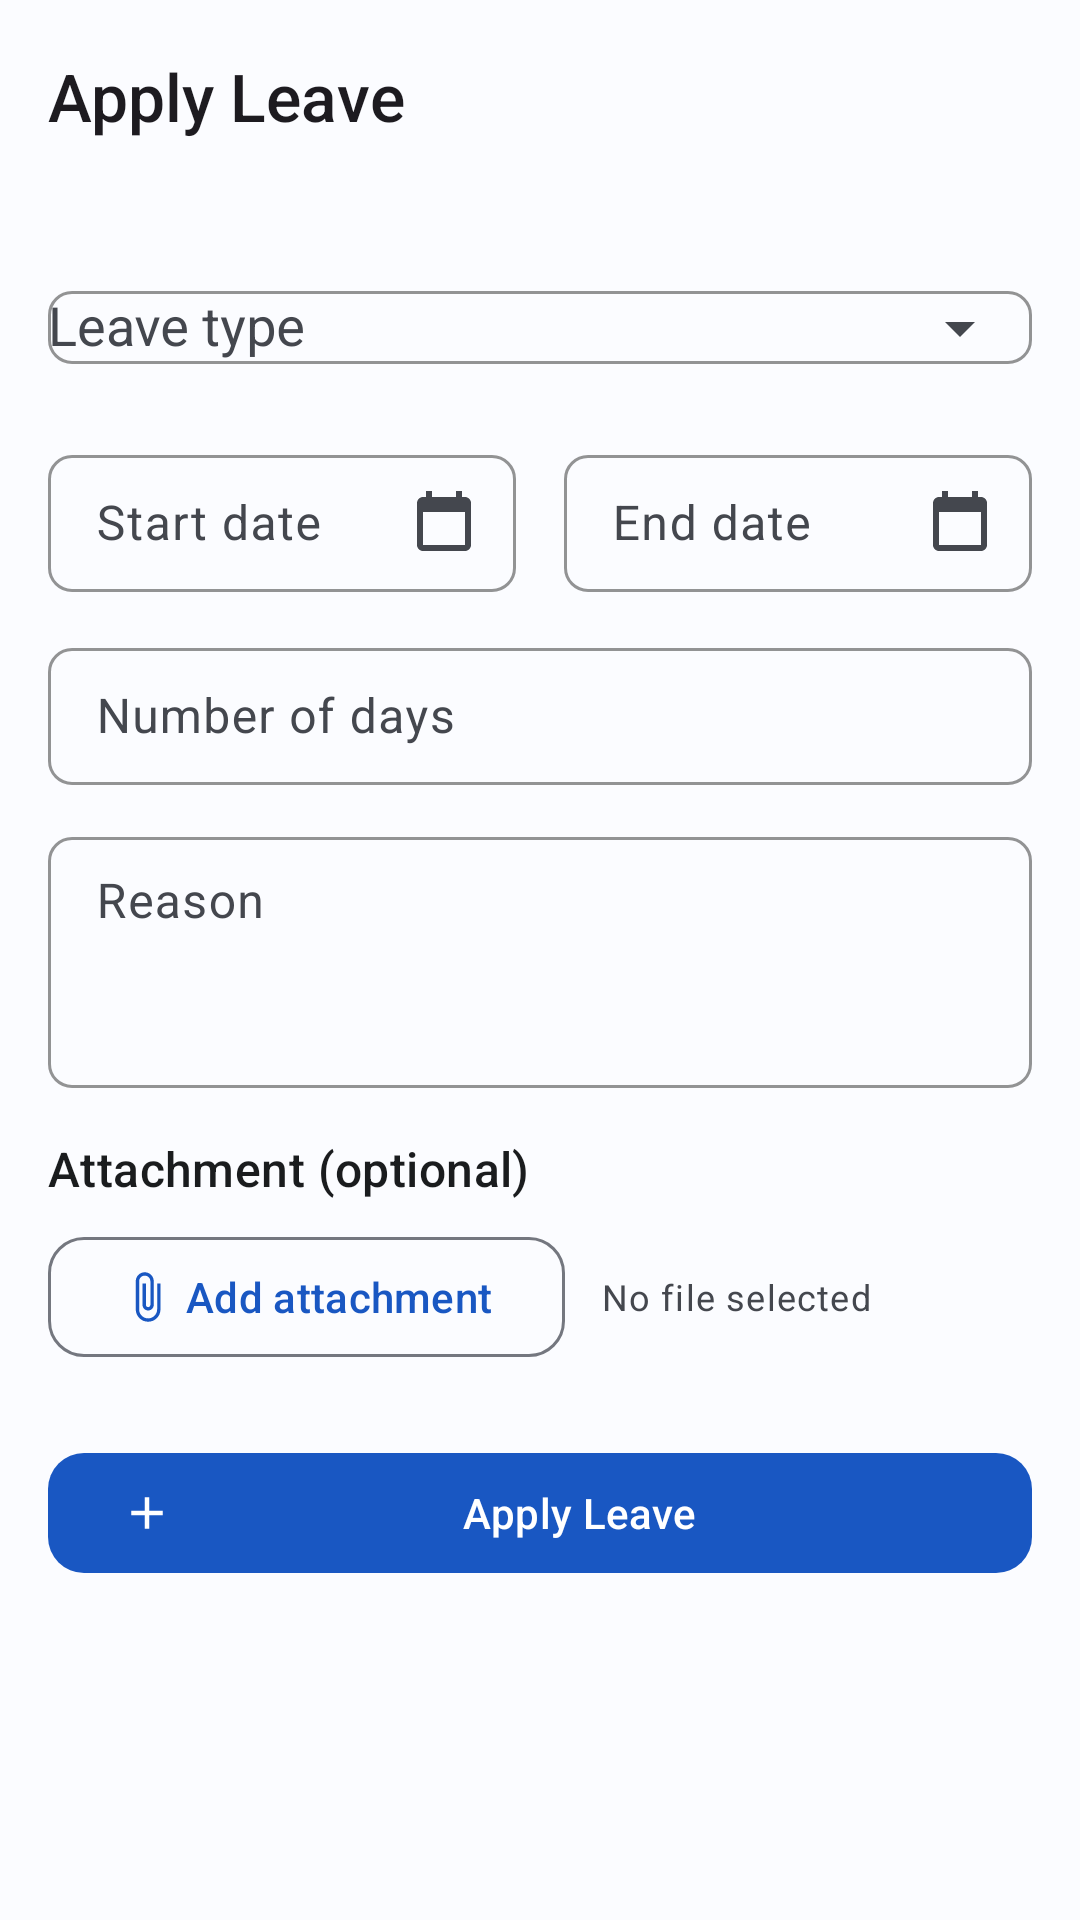

This screen was rendered from an Android layout file. Write that file and the resources it references.
<!-- AndroidManifest.xml: application theme Theme.HRMS -->
<!-- res/layout/fragment_apply_leave.xml -->
<?xml version="1.0" encoding="utf-8"?>
<LinearLayout xmlns:android="http://schemas.android.com/apk/res/android"
    xmlns:app="http://schemas.android.com/apk/res-auto"
    xmlns:tools="http://schemas.android.com/tools"
    android:layout_width="match_parent"
    android:layout_height="match_parent"
    android:background="?attr/colorSurface"
    android:orientation="vertical">

    <com.google.android.material.appbar.MaterialToolbar
        android:id="@+id/toolbar"
        style="@style/Widget.HRMS.Toolbar"
        android:layout_width="match_parent"
        android:layout_height="?attr/actionBarSize"
        app:navigationIcon="@drawable/ic_arrow_back"
        app:navigationContentDescription="@string/apply_leave_cd_back"
        app:title="@string/apply_leave_title" />

    <FrameLayout
        android:layout_width="match_parent"
        android:layout_height="0dp"
        android:layout_weight="1">

        <androidx.core.widget.NestedScrollView
            android:layout_width="match_parent"
            android:layout_height="match_parent"
            android:clipToPadding="false"
            android:padding="@dimen/space_lg">

            <LinearLayout
                android:layout_width="match_parent"
                android:layout_height="wrap_content"
                android:orientation="vertical">

                <com.google.android.material.textfield.TextInputLayout
                    android:id="@+id/layoutType"
                    style="@style/Widget.HRMS.TextInputLayout"
                    android:layout_width="match_parent"
                    android:layout_height="wrap_content"
                    android:hint="@string/apply_leave_hint_type"
                    app:endIconMode="dropdown_menu">

                    <com.google.android.material.textfield.MaterialAutoCompleteTextView
                        android:id="@+id/editType"
                        android:layout_width="match_parent"
                        android:layout_height="wrap_content"
                        android:inputType="none"
                        tools:ignore="LabelFor" />
                </com.google.android.material.textfield.TextInputLayout>

                <LinearLayout
                    android:layout_width="match_parent"
                    android:layout_height="wrap_content"
                    android:layout_marginTop="@dimen/space_md"
                    android:baselineAligned="false"
                    android:orientation="horizontal">

                    <com.google.android.material.textfield.TextInputLayout
                        android:id="@+id/layoutStart"
                        style="@style/Widget.HRMS.TextInputLayout"
                        android:layout_width="0dp"
                        android:layout_height="wrap_content"
                        android:layout_marginEnd="@dimen/space_sm"
                        android:layout_weight="1"
                        android:hint="@string/apply_leave_hint_start"
                        app:endIconMode="custom"
                        app:endIconDrawable="@drawable/ic_calendar">

                        <com.google.android.material.textfield.TextInputEditText
                            android:id="@+id/editStart"
                            style="@style/Widget.HRMS.TextInputEditText"
                            android:layout_width="match_parent"
                            android:layout_height="wrap_content"
                            android:clickable="true"
                            android:cursorVisible="false"
                            android:focusable="false"
                            android:inputType="none" />
                    </com.google.android.material.textfield.TextInputLayout>

                    <com.google.android.material.textfield.TextInputLayout
                        android:id="@+id/layoutEnd"
                        style="@style/Widget.HRMS.TextInputLayout"
                        android:layout_width="0dp"
                        android:layout_height="wrap_content"
                        android:layout_marginStart="@dimen/space_sm"
                        android:layout_weight="1"
                        android:hint="@string/apply_leave_hint_end"
                        app:endIconMode="custom"
                        app:endIconDrawable="@drawable/ic_calendar">

                        <com.google.android.material.textfield.TextInputEditText
                            android:id="@+id/editEnd"
                            style="@style/Widget.HRMS.TextInputEditText"
                            android:layout_width="match_parent"
                            android:layout_height="wrap_content"
                            android:clickable="true"
                            android:cursorVisible="false"
                            android:focusable="false"
                            android:inputType="none" />
                    </com.google.android.material.textfield.TextInputLayout>
                </LinearLayout>

                <com.google.android.material.textfield.TextInputLayout
                    style="@style/Widget.HRMS.TextInputLayout"
                    android:layout_width="match_parent"
                    android:layout_height="wrap_content"
                    android:layout_marginTop="@dimen/space_md"
                    android:hint="@string/apply_leave_hint_days">

                    <com.google.android.material.textfield.TextInputEditText
                        android:id="@+id/editDays"
                        style="@style/Widget.HRMS.TextInputEditText"
                        android:layout_width="match_parent"
                        android:layout_height="wrap_content"
                        android:enabled="false"
                        android:focusable="false"
                        android:inputType="none" />
                </com.google.android.material.textfield.TextInputLayout>

                <com.google.android.material.textfield.TextInputLayout
                    android:id="@+id/layoutReason"
                    style="@style/Widget.HRMS.TextInputLayout"
                    android:layout_width="match_parent"
                    android:layout_height="wrap_content"
                    android:layout_marginTop="@dimen/space_md"
                    android:hint="@string/apply_leave_hint_reason">

                    <com.google.android.material.textfield.TextInputEditText
                        android:id="@+id/editReason"
                        style="@style/Widget.HRMS.TextInputEditText"
                        android:layout_width="match_parent"
                        android:layout_height="wrap_content"
                        android:gravity="top"
                        android:inputType="textMultiLine|textCapSentences"
                        android:minLines="3" />
                </com.google.android.material.textfield.TextInputLayout>

                <TextView
                    style="@style/Widget.HRMS.Text.SectionHeader"
                    android:layout_width="wrap_content"
                    android:layout_height="wrap_content"
                    android:layout_marginTop="@dimen/space_lg"
                    android:text="@string/apply_leave_attachment_label" />

                <LinearLayout
                    android:layout_width="match_parent"
                    android:layout_height="wrap_content"
                    android:layout_marginTop="@dimen/space_sm"
                    android:gravity="center_vertical"
                    android:orientation="horizontal">

                    <com.google.android.material.button.MaterialButton
                        android:id="@+id/buttonAttachment"
                        style="@style/Widget.HRMS.Button.Secondary"
                        android:layout_width="wrap_content"
                        android:layout_height="wrap_content"
                        android:text="@string/apply_leave_attachment_add"
                        app:icon="@drawable/ic_attach_file" />

                    <TextView
                        android:id="@+id/textAttachmentName"
                        style="@style/Widget.HRMS.Text.Caption"
                        android:layout_width="0dp"
                        android:layout_height="wrap_content"
                        android:layout_marginStart="@dimen/space_md"
                        android:layout_weight="1"
                        android:ellipsize="middle"
                        android:maxLines="1"
                        android:text="@string/apply_leave_attachment_none" />
                </LinearLayout>

                <com.google.android.material.button.MaterialButton
                    android:id="@+id/buttonSubmit"
                    style="@style/Widget.HRMS.Button.Primary"
                    android:layout_width="match_parent"
                    android:layout_height="wrap_content"
                    android:layout_marginTop="@dimen/space_xl"
                    android:text="@string/apply_leave_submit"
                    app:icon="@drawable/ic_add" />
            </LinearLayout>
        </androidx.core.widget.NestedScrollView>

        <com.triotech.hrms.ui.components.LoadingView
            android:id="@+id/loadingView"
            android:layout_width="match_parent"
            android:layout_height="match_parent"
            android:visibility="gone" />
    </FrameLayout>

</LinearLayout>
<!-- resources referenced by this layout -->
<resources>
  <dimen name="space_lg">16dp</dimen>
  <dimen name="space_md">12dp</dimen>
  <dimen name="space_sm">8dp</dimen>
  <dimen name="space_xl">24dp</dimen>
  <string name="apply_leave_attachment_add">Add attachment</string>
  <string name="apply_leave_attachment_label">Attachment (optional)</string>
  <string name="apply_leave_attachment_none">No file selected</string>
  <string name="apply_leave_cd_back">Back</string>
  <string name="apply_leave_hint_days">Number of days</string>
  <string name="apply_leave_hint_end">End date</string>
  <string name="apply_leave_hint_reason">Reason</string>
  <string name="apply_leave_hint_start">Start date</string>
  <string name="apply_leave_hint_type">Leave type</string>
  <string name="apply_leave_submit">Apply Leave</string>
  <string name="apply_leave_title">Apply Leave</string>
  <dimen name="button_height">48dp</dimen>
  <dimen name="radius_md">12dp</dimen>
  <dimen name="stroke_width_thin">1dp</dimen>
  <dimen name="radius_sm">8dp</dimen>
  <color name="md_theme_light_primary">@color/hrms_blue_40</color>
  <color name="md_theme_light_onPrimary">@color/hrms_blue_100</color>
  <color name="md_theme_light_primaryContainer">@color/hrms_blue_90</color>
  <color name="md_theme_light_onPrimaryContainer">@color/hrms_blue_10</color>
  <color name="md_theme_light_secondary">@color/hrms_teal_40</color>
  <color name="md_theme_light_onSecondary">#FFFFFF</color>
  <color name="md_theme_light_secondaryContainer">@color/hrms_teal_90</color>
  <color name="md_theme_light_onSecondaryContainer">@color/hrms_teal_20</color>
  <color name="md_theme_light_tertiary">@color/hrms_amber_40</color>
  <color name="md_theme_light_onTertiary">#FFFFFF</color>
  <color name="md_theme_light_tertiaryContainer">@color/hrms_amber_90</color>
  <color name="md_theme_light_onTertiaryContainer">@color/hrms_amber_20</color>
  <color name="md_theme_light_error">@color/hrms_red_40</color>
  <color name="md_theme_light_onError">#FFFFFF</color>
  <color name="md_theme_light_errorContainer">@color/hrms_red_90</color>
  <color name="md_theme_light_onErrorContainer">@color/hrms_red_10</color>
  <color name="md_theme_light_background">@color/hrms_neutral_99</color>
  <color name="md_theme_light_onBackground">@color/hrms_neutral_10</color>
  <color name="md_theme_light_surface">@color/hrms_neutral_99</color>
  <color name="md_theme_light_onSurface">@color/hrms_neutral_10</color>
  <color name="md_theme_light_outline">@color/hrms_neutral_variant_50</color>
  <color name="md_theme_light_outlineVariant">@color/hrms_neutral_variant_80</color>
  <color name="md_theme_light_surfaceContainerLowest">#FFFFFF</color>
  <color name="md_theme_light_surfaceContainerLow">#F5F6FA</color>
  <color name="md_theme_light_surfaceContainer">#EFF0F5</color>
  <color name="md_theme_light_surfaceContainerHigh">#E9EAEF</color>
  <color name="md_theme_light_surfaceContainerHighest">#E3E4E9</color>
  <color name="hrms_blue_40">#1957C2</color>
  <color name="hrms_blue_100">#FFFFFF</color>
  <color name="hrms_blue_90">#D7E2FF</color>
  <color name="hrms_blue_10">#00174A</color>
  <color name="hrms_teal_40">#2E7D6B</color>
  <color name="hrms_teal_90">#B5F1DE</color>
  <color name="hrms_teal_20">#00382D</color>
  <color name="hrms_amber_40">#7C5800</color>
  <color name="hrms_amber_90">#FFDEA6</color>
  <color name="hrms_amber_20">#412D00</color>
  <color name="hrms_red_40">#BA1A1A</color>
  <color name="hrms_red_90">#FFDAD6</color>
  <color name="hrms_red_10">#410002</color>
  <color name="hrms_neutral_99">#FBFCFF</color>
  <color name="hrms_neutral_10">#1A1C1E</color>
  <color name="hrms_neutral_variant_90">#E1E2EC</color>
  <color name="hrms_neutral_variant_30">#44474E</color>
  <color name="hrms_neutral_variant_50">#74777F</color>
  <color name="hrms_neutral_variant_80">#C4C6D0</color>
  <dimen name="radius_lg">16dp</dimen>
  <dimen name="elevation_low">1dp</dimen>
  <dimen name="elevation_medium">3dp</dimen>
</resources>
